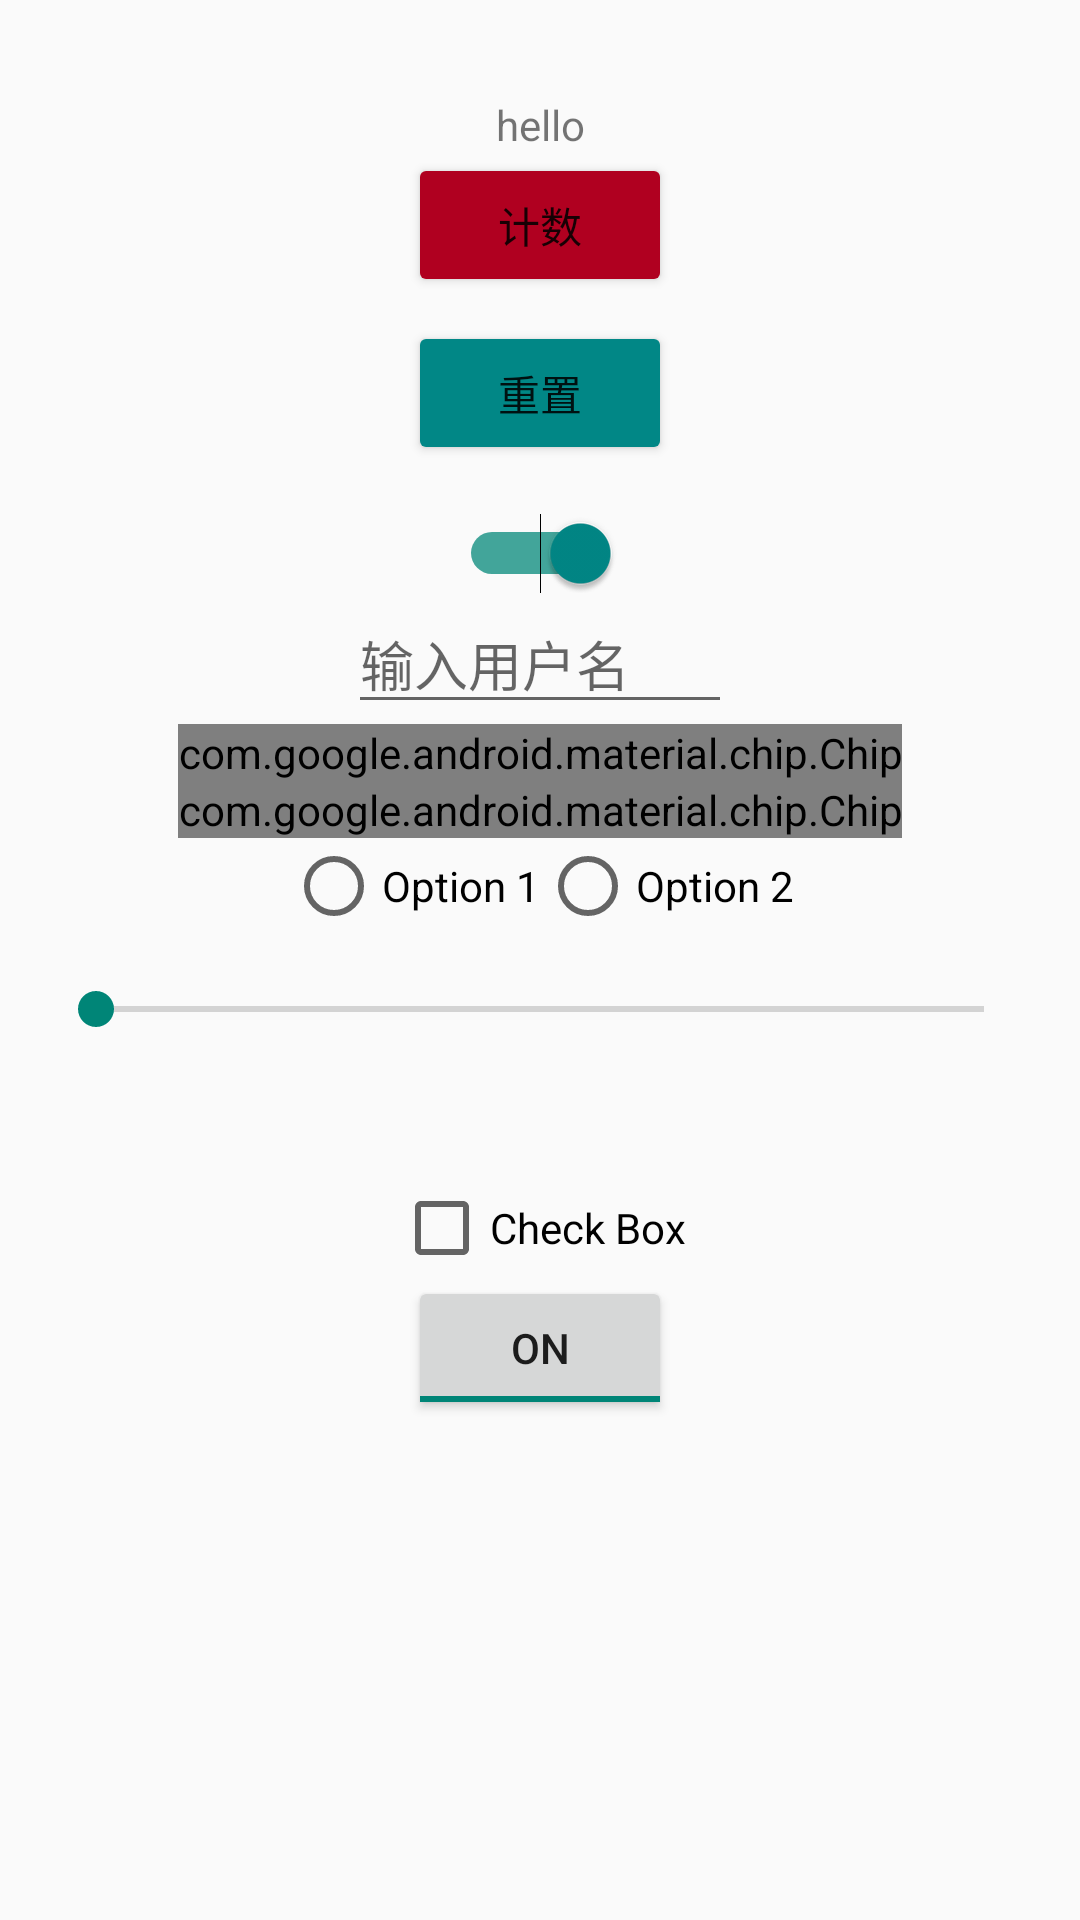

Android layout source for this screen:
<!-- AndroidManifest.xml: application theme Theme.Android_tutorial_kt -->
<!-- res/layout/activity_simple_component.xml -->
<?xml version="1.0" encoding="utf-8"?>
<layout xmlns:android="http://schemas.android.com/apk/res/android"
    xmlns:app="http://schemas.android.com/apk/res-auto"
    xmlns:tools="http://schemas.android.com/tools">

    <data>
        <variable
            name="clickCount"
            type="io.issc.android_tutorial_kt.ClickCount" />
    </data>

    <androidx.constraintlayout.widget.ConstraintLayout
        android:layout_width="match_parent"
        android:layout_height="match_parent"
        tools:context=".MainActivity">

        <ScrollView
            android:layout_width="match_parent"
            android:layout_height="match_parent">
            <androidx.constraintlayout.widget.ConstraintLayout
                android:layout_width="match_parent"
                android:layout_height="wrap_content">
                <TextView
                    android:layout_width="wrap_content"
                    android:layout_height="wrap_content"
                    android:text="hello"
                    android:id="@+id/txt"
                    android:layout_marginTop="32dp"
                    app:layout_constraintEnd_toEndOf="parent"
                    app:layout_constraintStart_toStartOf="parent"
                    app:layout_constraintTop_toTopOf="parent"
                    />

                <Button
                    android:layout_width="wrap_content"
                    android:layout_height="wrap_content"
                    android:id="@+id/btn"
                    android:text="计数"
                    app:backgroundTint="@color/design_default_color_error"

                    app:layout_constraintLeft_toLeftOf="parent"
                    app:layout_constraintRight_toRightOf="parent"
                    app:layout_constraintTop_toBottomOf="@+id/txt" />

                <Button
                    android:layout_width="wrap_content"
                    android:layout_height="wrap_content"
                    android:id="@+id/btn_reset"
                    app:backgroundTint="@color/teal_700"
                    android:text="重置"
                    app:layout_constraintLeft_toLeftOf="parent"
                    app:layout_constraintRight_toRightOf="parent"
                    app:layout_constraintTop_toBottomOf="@+id/btn"
                    android:layout_marginTop="8dp" />

                <ImageView
                    android:layout_width="wrap_content"
                    android:layout_height="wrap_content"
                    android:layout_marginTop="8dp"
                    android:id="@+id/img"
                    app:layout_constraintTop_toBottomOf="@+id/btn_reset"
                    app:layout_constraintLeft_toLeftOf="parent"
                    app:layout_constraintRight_toRightOf="parent"
                    android:src="@mipmap/ic_launcher_round"/>
                <Switch
                    android:layout_width="wrap_content"
                    android:layout_height="wrap_content"
                    android:layout_marginTop="8dp"
                    android:id="@+id/switchBtn"
                    app:layout_constraintTop_toBottomOf="@+id/img"
                    app:layout_constraintLeft_toLeftOf="parent"
                    app:layout_constraintRight_toRightOf="parent"
                    android:checked="true"
                    android:thumbTint="@color/teal_700"
                    android:trackTint="@color/red"
                    android:trackTintMode="screen"
                    />
                <EditText
                    android:layout_width="128dp"
                    android:layout_height="wrap_content"
                    android:id="@+id/edit"
                    app:layout_constraintTop_toBottomOf="@+id/switchBtn"
                    app:layout_constraintLeft_toLeftOf="parent"
                    app:layout_constraintRight_toRightOf="parent"
                    android:hint="输入用户名"/>
                <com.google.android.material.chip.ChipGroup
                    android:layout_width="wrap_content"
                    android:layout_height="wrap_content"
                    android:id="@+id/chipGrp"
                    app:layout_constraintTop_toBottomOf="@+id/edit"
                    app:layout_constraintLeft_toLeftOf="parent"
                    app:layout_constraintRight_toRightOf="parent"
                    >
                    <com.google.android.material.chip.Chip
                        android:layout_width="wrap_content"
                        android:layout_height="wrap_content"
                        android:text="Chip 1"/>

                    <com.google.android.material.chip.Chip
                        android:layout_width="wrap_content"
                        android:layout_height="wrap_content"
                        android:text="Chip 2"
                        android:checked="true"/>
                </com.google.android.material.chip.ChipGroup>

                <RadioGroup
                    android:layout_width="match_parent"
                    android:layout_height="wrap_content"
                    android:id="@+id/radios"
                    android:orientation="horizontal"
                    android:gravity="center"
                    app:layout_constraintTop_toBottomOf="@+id/chipGrp">
                    <RadioButton
                        android:layout_width="wrap_content"
                        android:layout_height="wrap_content"
                        android:text="Option 1"
                        android:id="@+id/radio_1"
                        />

                    <RadioButton
                        android:layout_width="wrap_content"
                        android:layout_height="wrap_content"
                        android:text="Option 2"
                        android:id="@+id/radio_2"
                        />
                </RadioGroup>
                <SeekBar
                    android:layout_width="match_parent"
                    android:layout_height="wrap_content"
                    android:id="@+id/seekbar"
                    app:layout_constraintTop_toBottomOf="@+id/radios"
                    android:layout_marginLeft="16dp"
                    android:layout_marginRight="16dp"
                    android:layout_marginTop="16dp"
                    />
                <ProgressBar
                    android:layout_width="match_parent"
                    android:layout_height="wrap_content"
                    android:orientation="horizontal"
                    android:id="@+id/progressbar"
                    app:layout_constraintTop_toBottomOf="@+id/seekbar"
                    />
                <CheckBox
                    android:layout_width="wrap_content"
                    android:layout_height="wrap_content"
                    app:layout_constraintTop_toBottomOf="@id/progressbar"
                    app:layout_constraintLeft_toLeftOf="parent"
                    app:layout_constraintRight_toRightOf="parent"
                    android:id="@+id/checkbox"
                    android:text="Check Box"
                    />
                <ToggleButton
                    android:layout_width="wrap_content"
                    android:layout_height="wrap_content"
                    android:id="@+id/toggle"
                    android:checked="true"
                    app:layout_constraintTop_toBottomOf="@+id/checkbox"
                    app:layout_constraintLeft_toLeftOf="parent"
                    app:layout_constraintRight_toRightOf="parent"/>


            </androidx.constraintlayout.widget.ConstraintLayout>

        </ScrollView>

    </androidx.constraintlayout.widget.ConstraintLayout>
</layout>
<!-- resources referenced by this layout -->
<resources>
  <color name="teal_700">#FF018786</color>
  <style name="Theme.Android_tutorial_kt" parent="Theme.AppCompat.DayNight" />
</resources>
